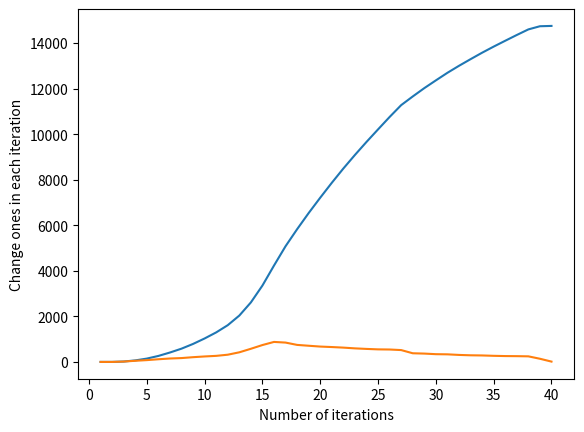

Write Python code to recreate this figure.
import numpy as np
import random
import matplotlib.pyplot as plt

def swap8(array):
    randomx1 = []
    randomy1 = []
    while len(randomx1) < 16:
        x = random.randrange(0,100)
        if x not in randomx1:
            randomx1.append(x)

    while len(randomx1) < 16:
        y = random.randrange(0,150)
        if y not in randomx1:
            randomx1.append(y)   

    for i in range(8):
        temp = array[randomx1[i],randomx1[i]] 
        array[randomx1[i],randomx1[i]] = array[randomx1[15-i],randomx1[15-i]]
        array[randomx1[15-i],randomx1[15-i]] = temp

def firstNeighbours(array,i,j):
    firstNeighs=[(i,j+1),(i,j-1),(i+1,j),(i-1,j),(i+1,j+1),(i-1,j-1),(i+1,j-1),(i-1,j+1)]  
    allowed=[]
    for a in firstNeighs:
        if a[0]>=0 and a[0]<=99 and a[1]>=0 and a[1]<=149:
            allowed.append(a)       
    firstNeighs=[a for a in allowed]
    for t in firstNeighs:
          if array[t[0],t[1]]==0:
              array[t[0],t[1]]=random.choice([[1,0],[0.25,0.75]])[0]

def secondNeighbours(array,i,j):
    secondNeighs=[(i-2,j-2), (i-2,j-1), (i-2,j), (i-2,j+1), (i-2,j+2), (i-1,j-2), (i-1,j+2), (i,j-2), (i,j+2), (i+1,j-2), (i+1,j+2),(i+2,j-2), (i+2,j-1), (i+2,j), (i+2,j+1), (i+2,j+2)]
    allowed=[]
    for a in secondNeighs:
        if a[0]>=0 and a[0]<=99 and a[1]>=0 and a[1]<=149:
            allowed.append(a)       
    secondNeighs=[a for a in allowed]
    for t in secondNeighs:
          if array[t[0],t[1]]==0:
              array[t[0],t[1]]=random.choice([[1,0],[0.08,0.92]])[0]              
              




array = np.zeros((100,150),dtype=int)
array[50,75]=1
count=[1]
change=[0]
iterations=0
unaffected= True
affected=[]
while unaffected:
    unaffected= False
    swap8(array)
    for i in range(0,99):
        for j in range(0,149):
            if array[i,j]==1:
                affected.append((i,j))
            else:
                unaffected= True
    for people in set(affected):
        firstNeighbours(array,people[0],people[1])
        secondNeighbours(array,people[0],people[1]) 

    iterations+=1
    count.append(len(set(affected)))
    change.append(count[-1]-count[-2])       

x1 = []
for i in range(iterations+1):
    x1.append(i+1)   
y1 = count
plt.plot(x1,y1)
plt.xlabel('Number of iterations')
plt.ylabel('Number of ones in the matrix')   

x2 = x1
y2 = change
plt.plot(x2,y2)
plt.xlabel('Number of iterations')
plt.ylabel('Change ones in each iteration')
plt.show()
print("Maxima in Plot 2 : "+str(max(change)))










